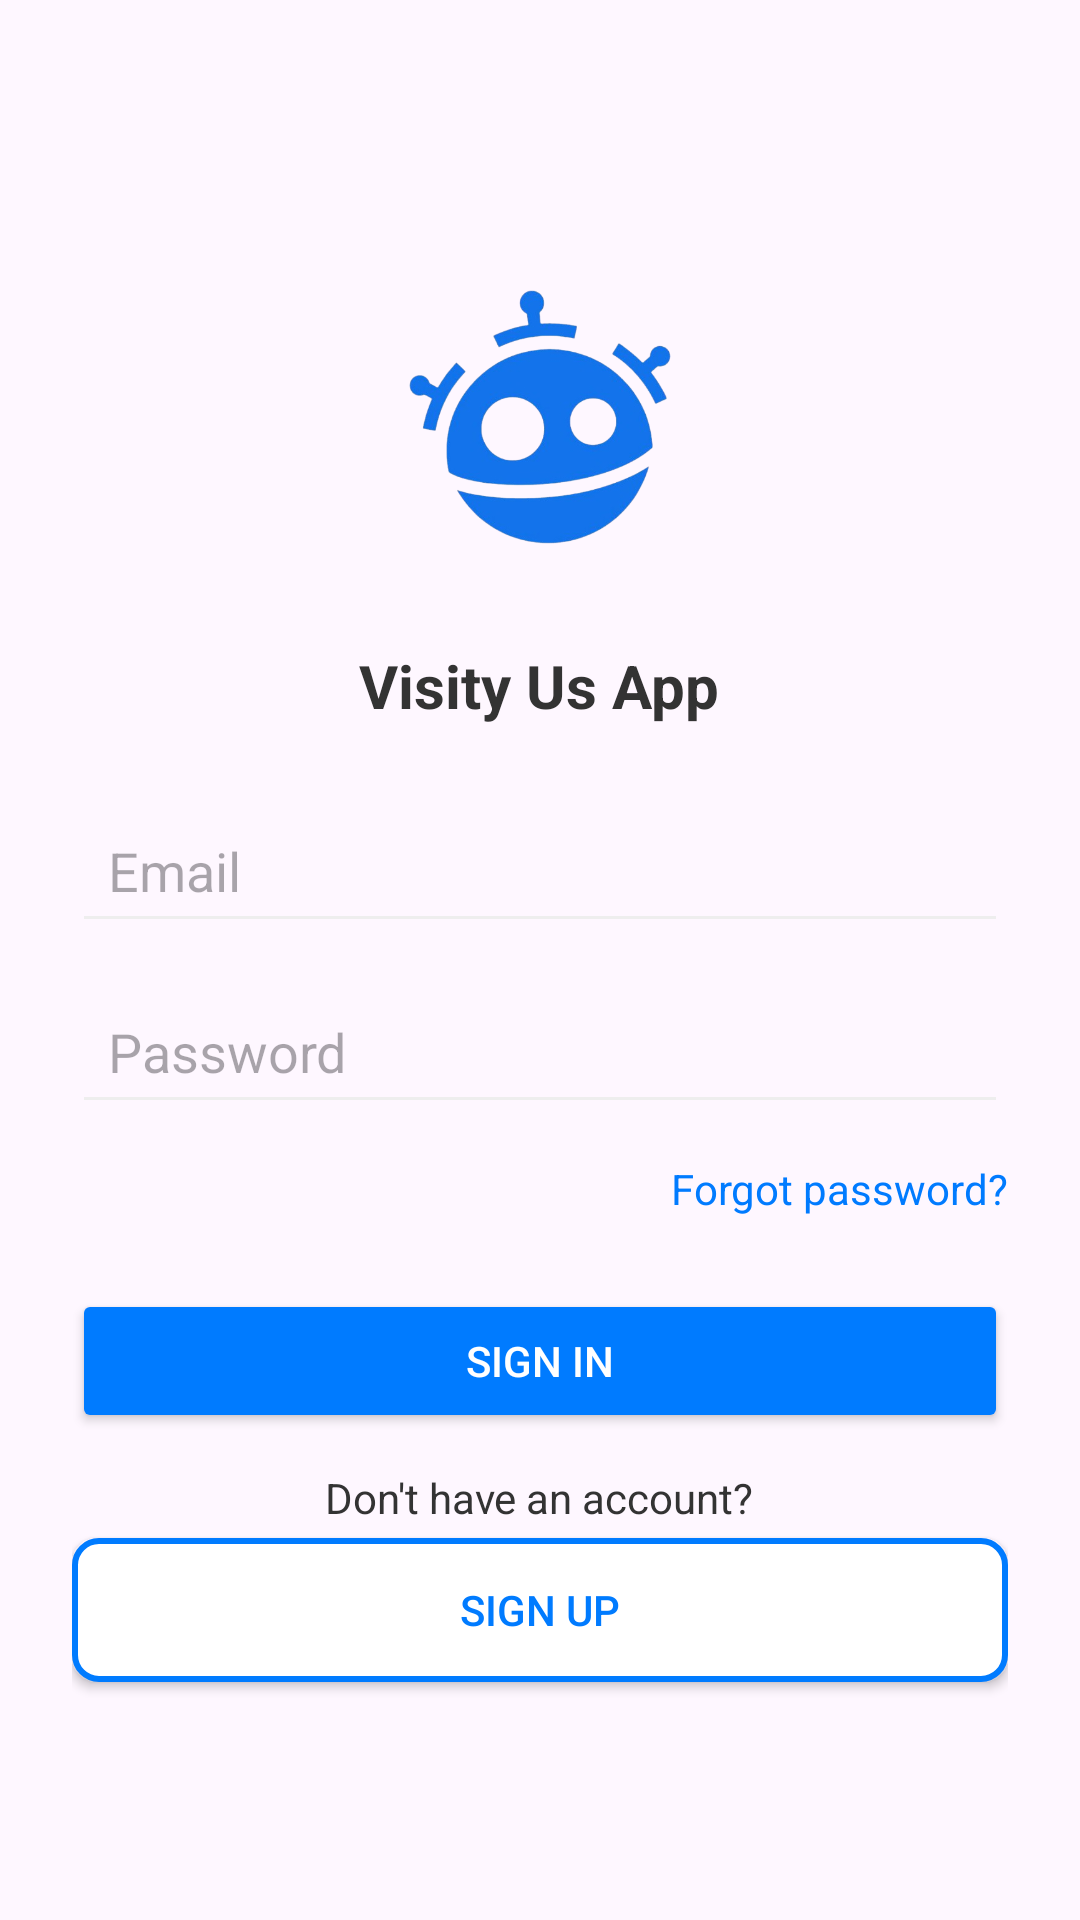

The Android layout XML behind this screen, and the referenced resources:
<!-- AndroidManifest.xml: application theme Theme.VisityUs -->
<!-- res/layout/activity_login_screen.xml -->
<?xml version="1.0" encoding="utf-8"?>
<LinearLayout xmlns:android="http://schemas.android.com/apk/res/android"
    android:layout_width="match_parent"
    android:id="@+id/login"
    android:layout_height="match_parent"
    android:orientation="vertical"
    android:padding="24dp"
    android:gravity="center"
    android:layout_margin="15dp"
    >

    <ImageView
        android:id="@+id/logo"
        android:layout_width="120dp"
        android:layout_height="120dp"
        android:src="@drawable/head"
        android:contentDescription="Logo"
        android:layout_marginBottom="16dp" />

    <TextView
        android:id="@+id/title"
        android:layout_width="wrap_content"
        android:layout_height="wrap_content"
        android:text="Visity Us App"
        android:textSize="20sp"
        android:textColor="@color/text_color"
        android:textStyle="bold"
        android:layout_marginBottom="24dp" />

    <EditText
        android:id="@+id/emailEditText"
        android:layout_width="match_parent"
        android:layout_height="wrap_content"
        android:hint="Email"
        android:inputType="textEmailAddress"
        android:padding="12dp"
        android:textColor="@color/text_color"
        android:backgroundTint="@color/gray_light"
        android:layout_marginBottom="12dp" />

    <EditText
        android:id="@+id/passwordEditText"
        android:layout_width="match_parent"
        android:layout_height="wrap_content"
        android:hint="Password"
        android:inputType="textPassword"
        android:padding="12dp"
        android:textColor="@color/text_color"
        android:backgroundTint="@color/gray_light"
        android:layout_marginBottom="12dp" />

    <TextView
        android:id="@+id/forgotPasswordText"
        android:layout_width="wrap_content"
        android:layout_height="wrap_content"
        android:text="Forgot password?"
        android:textColor="@color/blue_primary"
        android:layout_gravity="end"
        android:layout_marginBottom="24dp" />

    <Button
        android:id="@+id/signInButton"
        android:layout_width="match_parent"
        android:layout_height="wrap_content"
        android:text="SIGN IN"
        android:textColor="@color/white"
        android:backgroundTint="@color/blue_primary"
        android:layout_marginBottom="12dp" />

    <TextView
        android:id="@+id/signUpPrompt"
        android:layout_width="wrap_content"
        android:layout_height="wrap_content"
        android:text="Don't have an account?"
        android:textColor="@color/text_color"
        android:layout_gravity="center" />

    <Button
        android:id="@+id/signUpButton"
        android:layout_width="match_parent"
        android:layout_height="wrap_content"
        android:text="SIGN UP"
        android:textColor="@color/blue_primary"
        android:background="@drawable/button_border"
        android:layout_marginTop="4dp" />
</LinearLayout>
<!-- resources referenced by this layout -->
<resources>
  <color name="blue_primary">#007BFF</color>
  <color name="gray_light">#EEEEEE</color>
  <color name="text_color">#333333</color>
  <color name="white">#FFFFFF</color>
  <!-- drawable button_border (drawable) -->
  <shape xmlns:android="http://schemas.android.com/apk/res/android"
      android:shape="rectangle">
      <solid android:color="@color/white" />
      <stroke
          android:width="2dp"
          android:color="@color/blue_primary" />
      <corners android:radius="8dp" />
  </shape>
  <!-- drawable head: png bitmap (drawable, 108678 bytes) -->
  <style name="Theme.VisityUs" parent="Base.Theme.VisityUs" />
  <style name="Base.Theme.VisityUs" parent="Theme.Material3.DayNight.NoActionBar">
          
           <item name="colorPrimary">@color/white</item>
      </style>
</resources>
